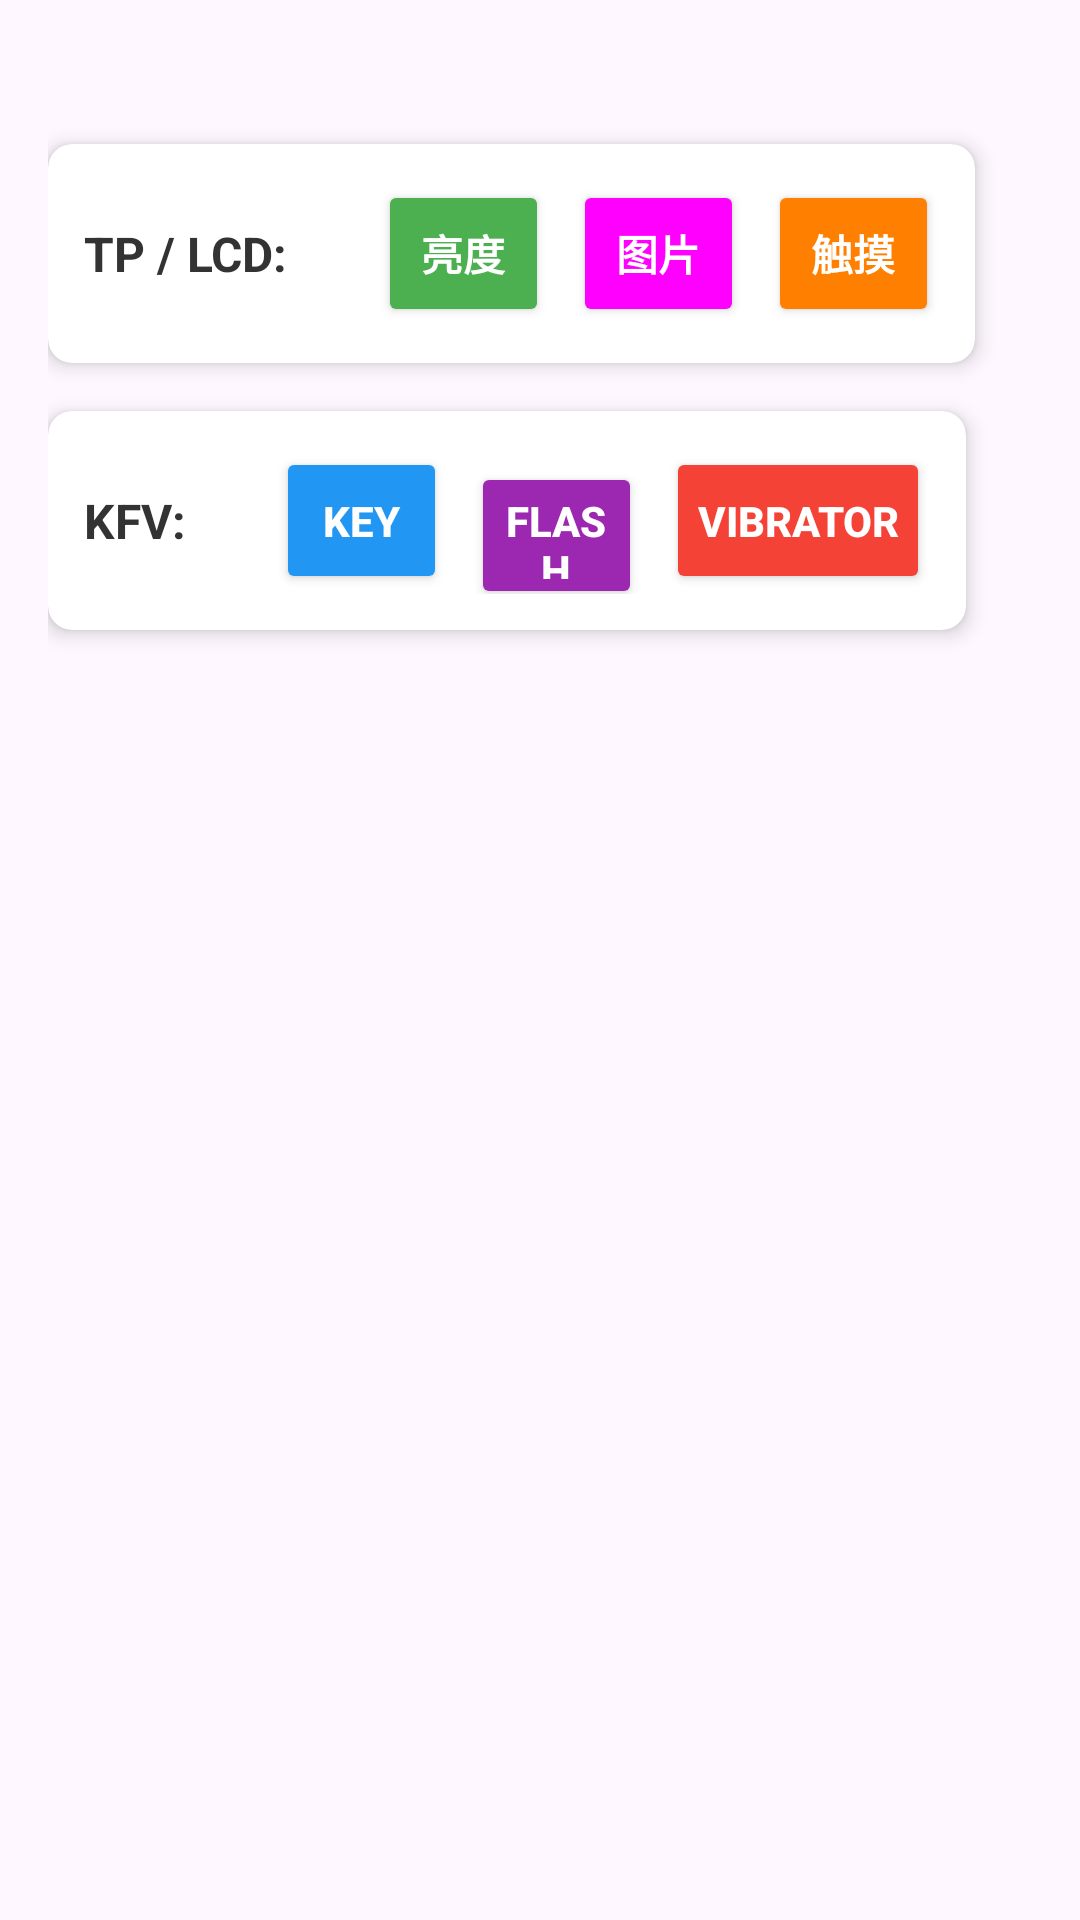

Produce the Android XML layout that renders to this screen, including the resource entries it uses.
<!-- AndroidManifest.xml: application theme Theme.AndroidDemoLog -->
<!-- res/layout/activity_mmi.xml -->
<?xml version="1.0" encoding="utf-8"?>
<androidx.constraintlayout.widget.ConstraintLayout xmlns:android="http://schemas.android.com/apk/res/android"
    xmlns:app="http://schemas.android.com/apk/res-auto"
    xmlns:tools="http://schemas.android.com/tools"
    android:layout_width="match_parent"
    android:layout_height="match_parent"
    android:padding="16dp">

    <androidx.cardview.widget.CardView
        android:id="@+id/cardView1"
        android:layout_width="wrap_content"
        android:layout_height="wrap_content"
        android:layout_marginTop="32dp"
        app:cardCornerRadius="8dp"
        app:cardElevation="4dp"
        app:layout_constraintStart_toStartOf="parent"
        app:layout_constraintTop_toTopOf="parent">

        <LinearLayout
            android:layout_width="match_parent"
            android:layout_height="wrap_content"
            android:orientation="horizontal"
            android:padding="12dp">

            <TextView
                android:id="@+id/tv_title"
                android:layout_width="wrap_content"
                android:layout_height="wrap_content"
                android:layout_gravity="center_vertical"
                android:layout_marginEnd="30dp"
                android:text="TP / LCD:"
                android:textColor="#333333"
                android:textSize="16sp"
                android:textStyle="bold" />

            <Button
                android:id="@+id/btn_brightness"
                android:layout_width="57dp"
                android:layout_height="49dp"
                android:layout_marginEnd="8dp"
                android:backgroundTint="#4CAF50"
                android:elevation="4dp"
                android:paddingHorizontal="8dp"
                android:text="亮度"
                android:textColor="#FFFFFF"
                android:textSize="14sp"
                android:textStyle="bold" />

            <Button
                android:id="@+id/btn_image"
                android:layout_width="57dp"
                android:layout_height="49dp"
                android:layout_marginEnd="8dp"
                android:backgroundTint="#FF00FF"
                android:elevation="4dp"
                android:paddingHorizontal="8dp"
                android:text="图片"
                android:textColor="#FFFFFF"
                android:textSize="14sp"
                android:textStyle="bold" />

            <Button
                android:id="@+id/btn_touchToArea"
                android:layout_width="57dp"
                android:layout_height="49dp"
                android:backgroundTint="#FF8000"
                android:elevation="4dp"
                android:paddingHorizontal="8dp"
                android:text="触摸"
                android:textColor="#FFFFFF"
                android:textSize="14sp"
                android:textStyle="bold" />
        </LinearLayout>
    </androidx.cardview.widget.CardView>

    
    <androidx.cardview.widget.CardView
        android:id="@+id/cardView2"
        android:layout_width="wrap_content"
        android:layout_height="wrap_content"
        android:layout_marginTop="16dp"
        app:cardCornerRadius="8dp"
        app:cardElevation="4dp"
        app:layout_constraintStart_toStartOf="parent"
        app:layout_constraintTop_toBottomOf="@+id/cardView1">

        <LinearLayout
            android:layout_width="match_parent"
            android:layout_height="wrap_content"
            android:orientation="horizontal"
            android:padding="12dp">

            <TextView
                android:id="@+id/tv_title2"
                android:layout_width="wrap_content"
                android:layout_height="wrap_content"
                android:layout_gravity="center_vertical"
                android:layout_marginEnd="30dp"
                android:text="KFV:"
                android:textColor="#333333"
                android:textSize="16sp"
                android:textStyle="bold" />

            <Button
                android:id="@+id/btn_key"
                android:layout_width="57dp"
                android:layout_height="49dp"
                android:layout_marginEnd="8dp"
                android:backgroundTint="#2196F3"
                android:elevation="4dp"
                android:paddingHorizontal="8dp"
                android:text="Key"
                android:textColor="#FFFFFF"
                android:textSize="14sp"
                android:textStyle="bold" />

            <Button
                android:id="@+id/btn_flash"
                android:layout_width="57dp"
                android:layout_height="49dp"
                android:layout_marginEnd="8dp"
                android:backgroundTint="#9C27B0"
                android:elevation="4dp"
                android:paddingHorizontal="8dp"
                android:text="Flash"
                android:textColor="#FFFFFF"
                android:textSize="14sp"
                android:textStyle="bold" />

            <Button
                android:id="@+id/btn_vibrator"
                android:layout_width="wrap_content"
                android:layout_height="49dp"
                android:backgroundTint="#F44336"
                android:elevation="4dp"
                android:paddingHorizontal="8dp"
                android:text="Vibrator"
                android:textColor="#FFFFFF"
                android:textSize="14sp"
                android:textStyle="bold" />
        </LinearLayout>
    </androidx.cardview.widget.CardView>

</androidx.constraintlayout.widget.ConstraintLayout>
<!-- resources referenced by this layout -->
<resources>
  <style name="Theme.AndroidDemoLog" parent="Base.Theme.AndroidDemoLog" />
  <style name="Base.Theme.AndroidDemoLog" parent="Theme.Material3.DayNight.NoActionBar">
          
          
      </style>
</resources>
